18-way image classification set "coffee_dataset" from GitHub (jujup1t3r/CoFFee); label vocabulary: broken, defect damage, dry cherry, floater, foreign matter, full black, full sour, fungus damage, good, husk, immature, parchment, partial black, partial sour, severe insect damage, shell, slight insect damage, withered.

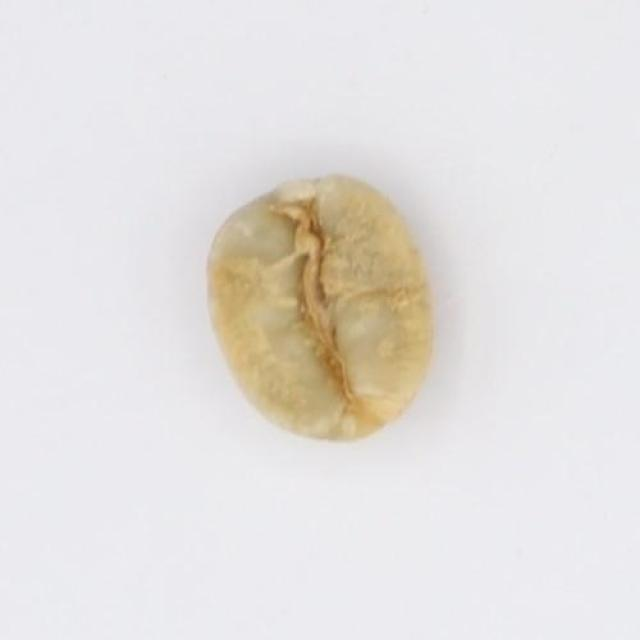
Label: partial sour

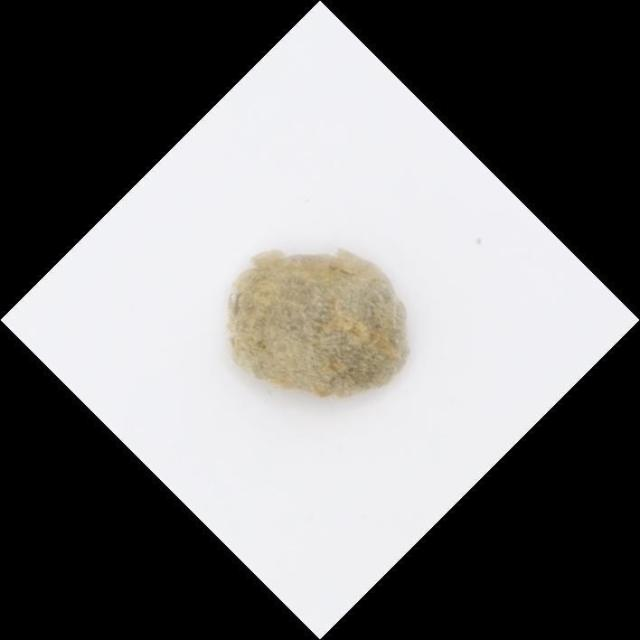
Label: fungus damage

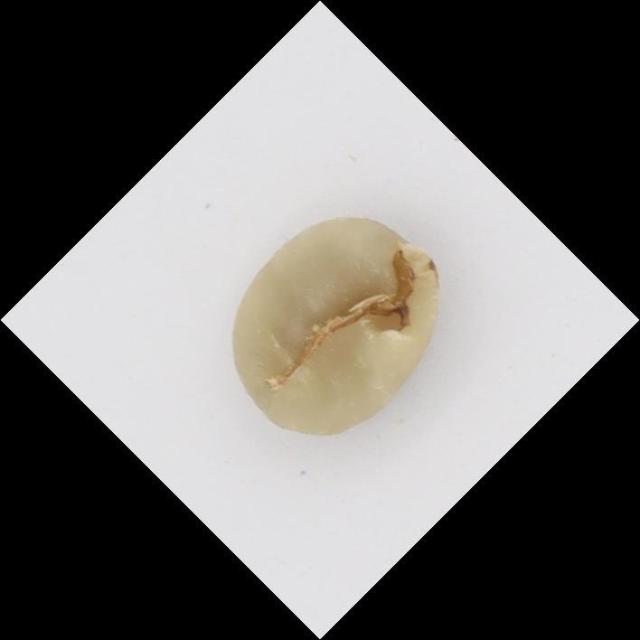
Label: floater

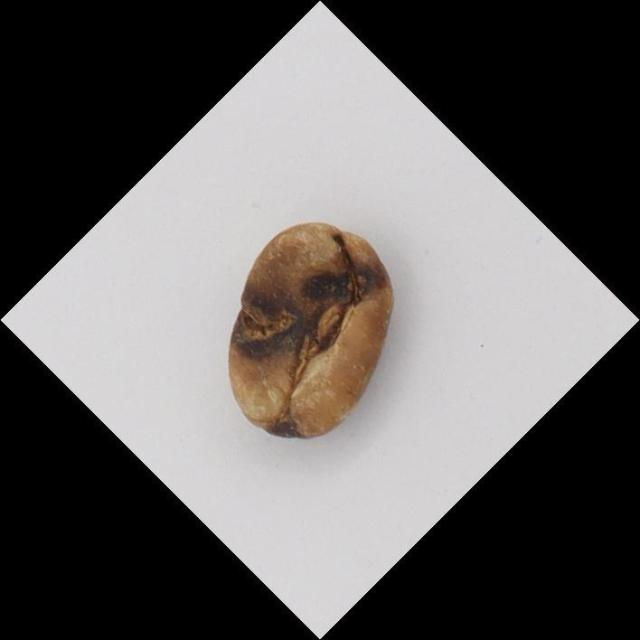
Label: partial black

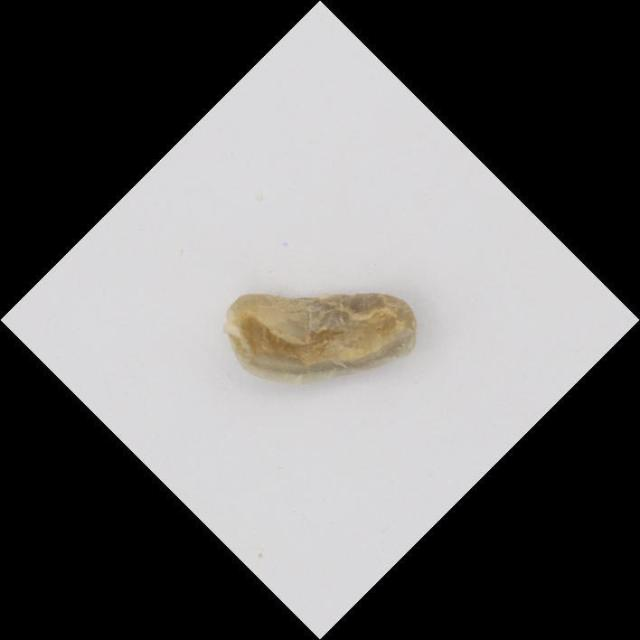
Label: shell

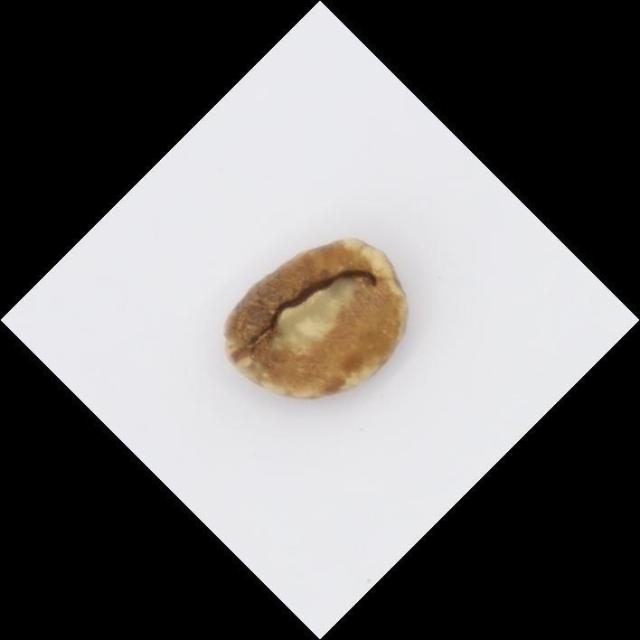
Label: full sour
